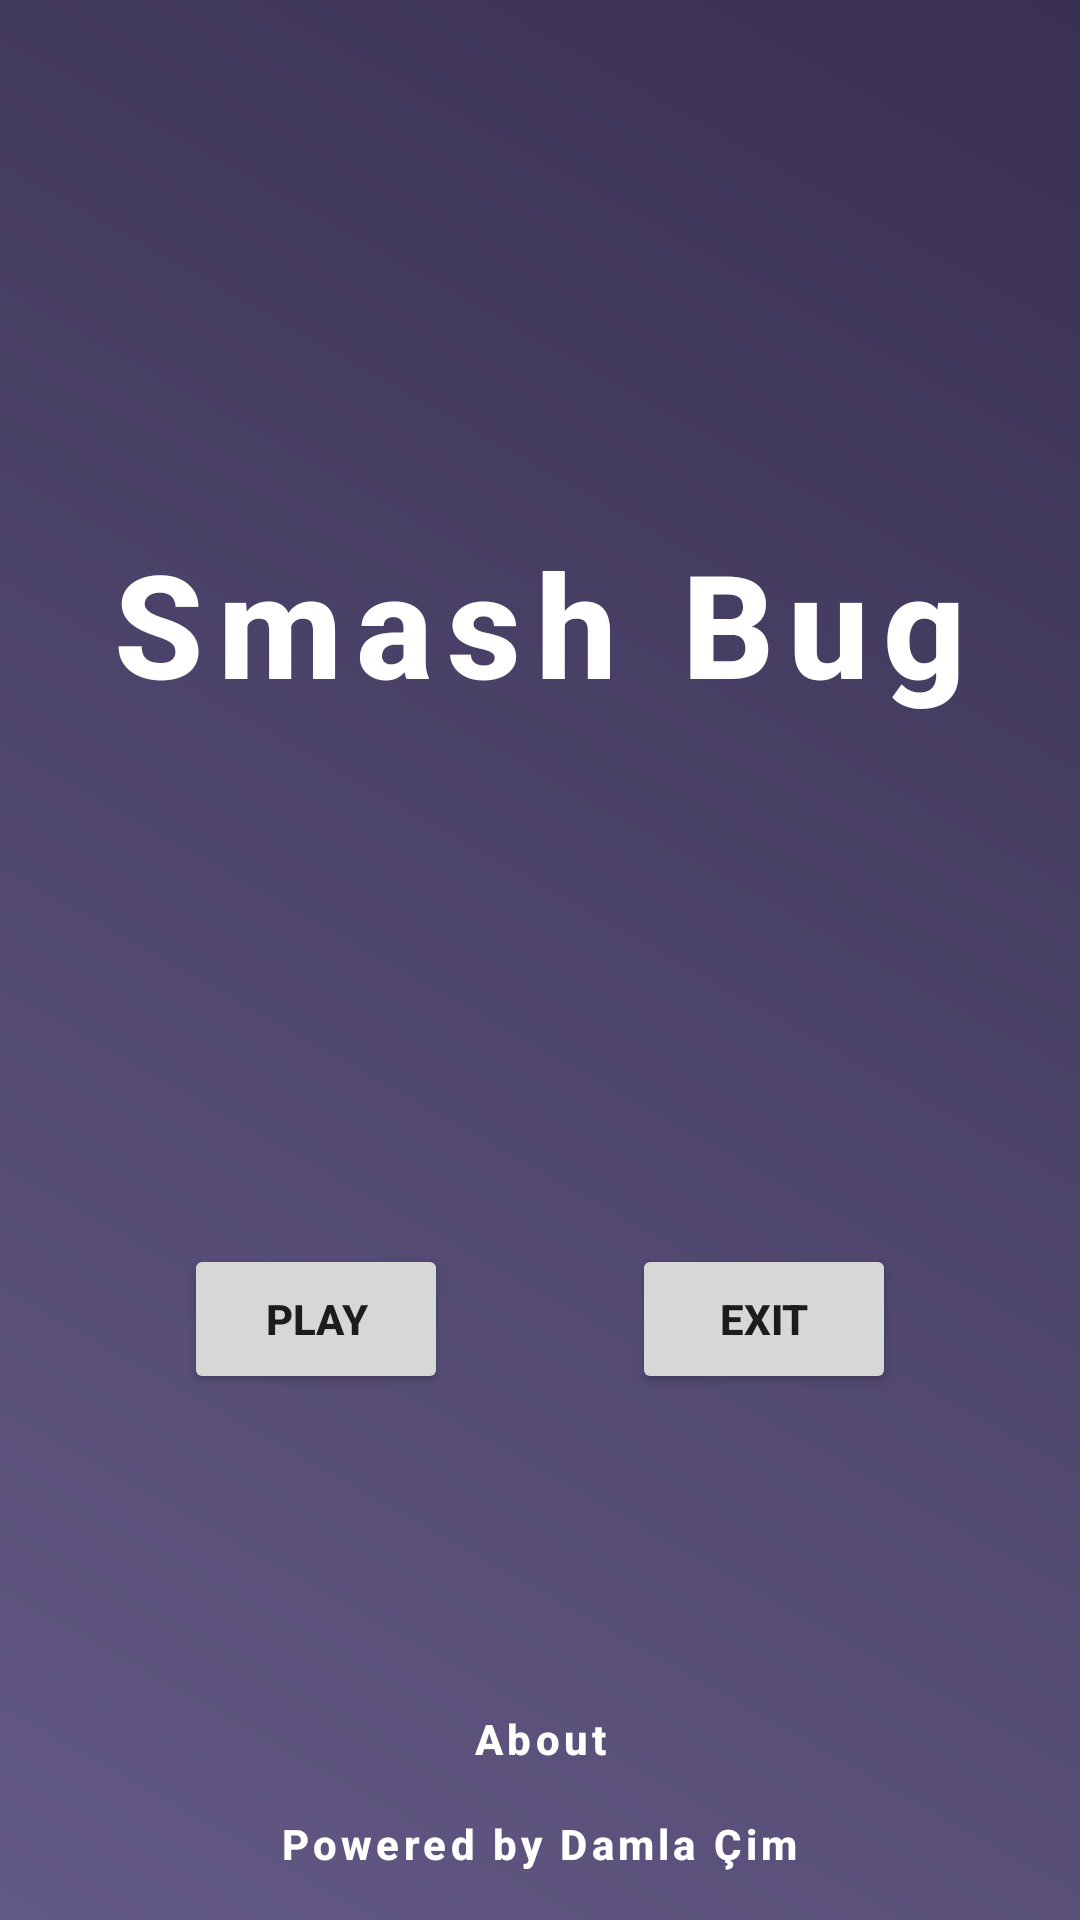

Layout XML and referenced resources for this Android screen:
<!-- AndroidManifest.xml: application theme Theme.SmashBug -->
<!-- res/layout/fragment_home.xml -->
<?xml version="1.0" encoding="utf-8"?>
<androidx.constraintlayout.widget.ConstraintLayout xmlns:android="http://schemas.android.com/apk/res/android"
    xmlns:app="http://schemas.android.com/apk/res-auto"
    xmlns:tools="http://schemas.android.com/tools"
    android:layout_width="match_parent"
    android:layout_height="match_parent"
    android:background="@drawable/bg_gradient"
    tools:context=".HomeFragment">

    <TextView
        android:id="@+id/textview_first"
        android:layout_width="wrap_content"
        android:layout_height="wrap_content"
        android:fontFamily="sans-serif-medium"
        android:letterSpacing="0.1"
        android:text="@string/smash_bug"
        android:textColor="@color/white"
        android:textSize="48sp"
        android:textStyle="bold"
        app:layout_constraintBottom_toTopOf="@id/btnPlay"
        app:layout_constraintEnd_toEndOf="parent"
        app:layout_constraintStart_toStartOf="parent"
        app:layout_constraintTop_toTopOf="parent" />

    <Button
        android:id="@+id/btnPlay"
        android:layout_width="wrap_content"
        android:layout_height="50dp"
        android:padding="10dp"
        android:text="@string/play"
        android:textStyle="bold"
        app:layout_constraintBottom_toBottomOf="parent"
        app:layout_constraintEnd_toStartOf="@id/btnExit"
        app:layout_constraintStart_toStartOf="parent"
        app:layout_constraintTop_toBottomOf="@id/textview_first" />

    <Button
        android:id="@+id/btnExit"
        android:layout_width="wrap_content"
        android:layout_height="50dp"
        android:padding="10dp"
        android:text="@string/exit"
        android:textStyle="bold"
        app:layout_constraintBottom_toBottomOf="parent"
        app:layout_constraintEnd_toEndOf="parent"
        app:layout_constraintStart_toEndOf="@+id/btnPlay"
        app:layout_constraintTop_toBottomOf="@+id/textview_first" />

    <TextView
        android:id="@+id/tvAbout"
        android:layout_width="wrap_content"
        android:layout_height="wrap_content"
        android:layout_marginBottom="16dp"
        android:fontFamily="sans-serif-medium"
        android:letterSpacing="0.1"
        android:text="@string/about"
        android:textColor="@color/white"
        android:textSize="14sp"
        android:textStyle="bold"
        app:layout_constraintBottom_toTopOf="@id/tvPoweredBy"
        app:layout_constraintEnd_toEndOf="parent"
        app:layout_constraintStart_toStartOf="parent" />

    <TextView
        android:id="@+id/tvPoweredBy"
        android:layout_width="wrap_content"
        android:layout_height="wrap_content"
        android:layout_marginBottom="16dp"
        android:fontFamily="sans-serif-medium"
        android:letterSpacing="0.1"
        android:text="@string/powered_by"
        android:textColor="@color/white"
        android:textSize="14sp"
        android:textStyle="bold"
        app:layout_constraintBottom_toBottomOf="parent"
        app:layout_constraintEnd_toEndOf="parent"
        app:layout_constraintStart_toStartOf="parent" />
</androidx.constraintlayout.widget.ConstraintLayout>
<!-- resources referenced by this layout -->
<resources>
  <color name="white">#FFFFFFFF</color>
  <!-- drawable bg_gradient (drawable) -->
  <?xml version="1.0" encoding="utf-8"?>
  <shape xmlns:android="http://schemas.android.com/apk/res/android">
      <gradient
          android:angle="45"
          android:endColor="#393053"
          android:startColor="#635985"
          android:type="linear" />
  </shape>
  <string name="about">About</string>
  <string name="exit">Exit</string>
  <string name="play">Play</string>
  <string name="powered_by">Powered by Damla Çim</string>
  <string name="smash_bug">Smash Bug</string>
  <style name="Theme.SmashBug" parent="Theme.MaterialComponents.DayNight.NoActionBar">
          
          <item name="colorPrimary">@color/blue_magenta_light</item>
          <item name="colorPrimaryVariant">@color/blue_magenta</item>
          <item name="colorOnPrimary">@color/white</item>
          
          <item name="colorSecondary">@color/teal_200</item>
          <item name="colorSecondaryVariant">@color/teal_700</item>
          <item name="colorOnSecondary">@color/black</item>
          
          <item name="android:statusBarColor">?attr/colorPrimaryVariant</item>
          
      </style>
  <color name="blue_magenta_light">#635985</color>
  <color name="blue_magenta">#443C68</color>
  <color name="teal_200">#FF03DAC5</color>
  <color name="teal_700">#FF018786</color>
  <color name="black">#18122B</color>
</resources>
